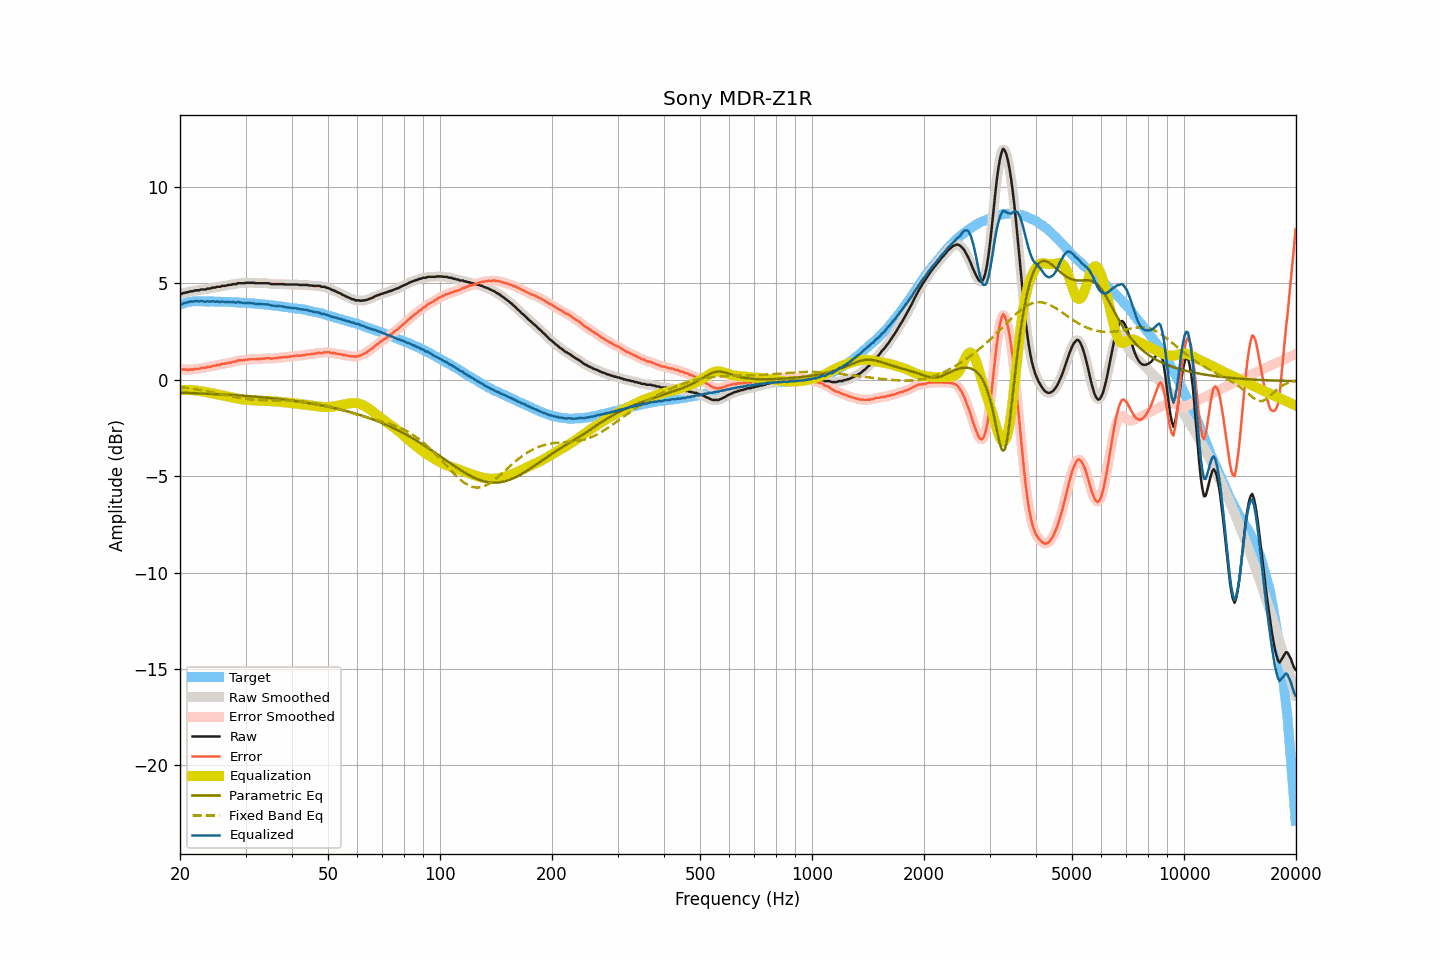

Source data for this figure (header and first rows):
frequency, raw, smoothed, error, error_smoothed, equalization, parametric_eq, fixed_band_eq, equalized_raw, equalized_smoothed, target
20.00, 4.47, 4.46, 0.57, 0.56, -0.55, -0.67, -0.38, 3.92, 3.91, 3.90
20.20, 4.45, 4.47, 0.52, 0.54, -0.54, -0.67, -0.39, 3.91, 3.93, 3.93
20.40, 4.50, 4.49, 0.54, 0.53, -0.53, -0.67, -0.40, 3.97, 3.95, 3.96
20.61, 4.50, 4.51, 0.52, 0.52, -0.53, -0.68, -0.41, 3.97, 3.98, 3.98
20.81, 4.54, 4.53, 0.53, 0.52, -0.53, -0.68, -0.42, 4.01, 4.01, 4.01
21.02, 4.54, 4.55, 0.50, 0.52, -0.53, -0.68, -0.43, 4.01, 4.03, 4.04
21.23, 4.58, 4.57, 0.53, 0.52, -0.53, -0.69, -0.45, 4.05, 4.04, 4.05
21.44, 4.59, 4.58, 0.53, 0.53, -0.53, -0.69, -0.46, 4.06, 4.05, 4.06
21.66, 4.59, 4.60, 0.53, 0.54, -0.54, -0.69, -0.47, 4.05, 4.07, 4.06
21.87, 4.62, 4.62, 0.56, 0.55, -0.55, -0.70, -0.48, 4.07, 4.07, 4.06
22.09, 4.64, 4.63, 0.57, 0.56, -0.56, -0.70, -0.50, 4.08, 4.07, 4.07
22.31, 4.64, 4.64, 0.57, 0.57, -0.57, -0.70, -0.51, 4.07, 4.07, 4.07
22.54, 4.64, 4.66, 0.57, 0.58, -0.58, -0.71, -0.52, 4.06, 4.07, 4.07
22.76, 4.68, 4.67, 0.61, 0.60, -0.60, -0.71, -0.54, 4.08, 4.07, 4.07
22.99, 4.68, 4.67, 0.62, 0.61, -0.61, -0.71, -0.55, 4.07, 4.06, 4.06
23.22, 4.68, 4.69, 0.62, 0.63, -0.62, -0.72, -0.57, 4.06, 4.06, 4.06
23.45, 4.68, 4.70, 0.62, 0.64, -0.64, -0.72, -0.58, 4.04, 4.06, 4.06
23.69, 4.73, 4.71, 0.67, 0.65, -0.65, -0.72, -0.60, 4.08, 4.05, 4.06
23.92, 4.73, 4.73, 0.67, 0.67, -0.67, -0.73, -0.62, 4.06, 4.06, 4.06
24.16, 4.73, 4.75, 0.66, 0.69, -0.68, -0.73, -0.63, 4.05, 4.07, 4.07
24.40, 4.78, 4.76, 0.71, 0.70, -0.70, -0.74, -0.65, 4.08, 4.06, 4.07
24.65, 4.78, 4.78, 0.72, 0.72, -0.72, -0.74, -0.67, 4.06, 4.06, 4.06
24.89, 4.78, 4.80, 0.73, 0.74, -0.74, -0.74, -0.68, 4.04, 4.06, 4.05
25.14, 4.82, 4.80, 0.77, 0.75, -0.75, -0.75, -0.70, 4.07, 4.05, 4.05
25.39, 4.82, 4.82, 0.77, 0.77, -0.77, -0.75, -0.72, 4.05, 4.05, 4.05
25.65, 4.82, 4.84, 0.77, 0.79, -0.79, -0.76, -0.74, 4.03, 4.05, 4.05
25.91, 4.87, 4.85, 0.83, 0.81, -0.81, -0.76, -0.75, 4.06, 4.04, 4.04
26.16, 4.87, 4.87, 0.83, 0.83, -0.82, -0.77, -0.77, 4.05, 4.04, 4.04
26.43, 4.87, 4.88, 0.83, 0.85, -0.84, -0.77, -0.79, 4.03, 4.04, 4.04
26.69, 4.89, 4.89, 0.85, 0.86, -0.86, -0.78, -0.81, 4.03, 4.04, 4.04
26.96, 4.92, 4.91, 0.88, 0.87, -0.87, -0.78, -0.82, 4.05, 4.03, 4.04
27.23, 4.92, 4.93, 0.89, 0.89, -0.89, -0.78, -0.84, 4.03, 4.03, 4.03
27.50, 4.93, 4.94, 0.90, 0.91, -0.91, -0.79, -0.86, 4.02, 4.03, 4.03
27.77, 4.96, 4.94, 0.94, 0.92, -0.93, -0.80, -0.88, 4.03, 4.02, 4.02
28.05, 4.96, 4.96, 0.94, 0.94, -0.95, -0.80, -0.89, 4.01, 4.02, 4.02
28.33, 4.96, 4.98, 0.95, 0.97, -0.96, -0.81, -0.91, 4.00, 4.02, 4.01
28.62, 5.01, 4.99, 1.00, 0.99, -0.98, -0.81, -0.92, 4.03, 4.01, 4.01
28.90, 5.01, 5.01, 1.00, 1.00, -0.99, -0.82, -0.94, 4.02, 4.01, 4.01
29.19, 5.01, 5.01, 1.02, 1.01, -1.01, -0.82, -0.95, 4.00, 4.00, 3.99
29.48, 5.01, 5.01, 1.01, 1.01, -1.02, -0.83, -0.96, 3.99, 3.99, 4.00
29.78, 5.01, 5.02, 1.02, 1.02, -1.03, -0.83, -0.98, 3.98, 3.98, 3.99
30.08, 5.03, 5.02, 1.04, 1.04, -1.04, -0.84, -0.99, 3.99, 3.98, 3.99
30.38, 5.03, 5.03, 1.05, 1.05, -1.05, -0.85, -1.00, 3.98, 3.98, 3.98
30.68, 5.03, 5.03, 1.06, 1.06, -1.05, -0.85, -1.01, 3.98, 3.98, 3.97
30.99, 5.03, 5.03, 1.07, 1.07, -1.06, -0.86, -1.02, 3.97, 3.97, 3.96
31.30, 5.03, 5.03, 1.07, 1.07, -1.06, -0.87, -1.03, 3.97, 3.96, 3.96
31.61, 5.03, 5.02, 1.07, 1.07, -1.07, -0.87, -1.04, 3.96, 3.95, 3.96
31.93, 5.01, 5.02, 1.06, 1.07, -1.07, -0.88, -1.04, 3.94, 3.94, 3.95
32.24, 5.01, 5.01, 1.08, 1.07, -1.08, -0.89, -1.05, 3.93, 3.93, 3.93
32.57, 5.01, 5.01, 1.08, 1.08, -1.08, -0.89, -1.05, 3.93, 3.93, 3.93
32.89, 5.01, 5.01, 1.08, 1.08, -1.09, -0.90, -1.06, 3.92, 3.92, 3.93
33.22, 5.01, 5.01, 1.09, 1.09, -1.09, -0.91, -1.06, 3.92, 3.92, 3.92
33.55, 5.01, 5.01, 1.10, 1.10, -1.10, -0.92, -1.06, 3.91, 3.91, 3.91
33.89, 5.01, 5.01, 1.11, 1.11, -1.10, -0.92, -1.07, 3.91, 3.91, 3.90
34.23, 5.01, 5.01, 1.11, 1.12, -1.11, -0.93, -1.07, 3.90, 3.91, 3.90
34.57, 5.01, 5.00, 1.13, 1.12, -1.11, -0.94, -1.07, 3.90, 3.89, 3.88
34.92, 4.98, 4.98, 1.11, 1.11, -1.11, -0.95, -1.07, 3.87, 3.87, 3.87
35.27, 4.96, 4.97, 1.09, 1.11, -1.11, -0.96, -1.07, 3.85, 3.86, 3.87
35.62, 4.96, 4.96, 1.11, 1.10, -1.12, -0.97, -1.07, 3.84, 3.84, 3.85
35.97, 4.96, 4.96, 1.12, 1.11, -1.12, -0.97, -1.07, 3.84, 3.84, 3.84
... 635 more rows
